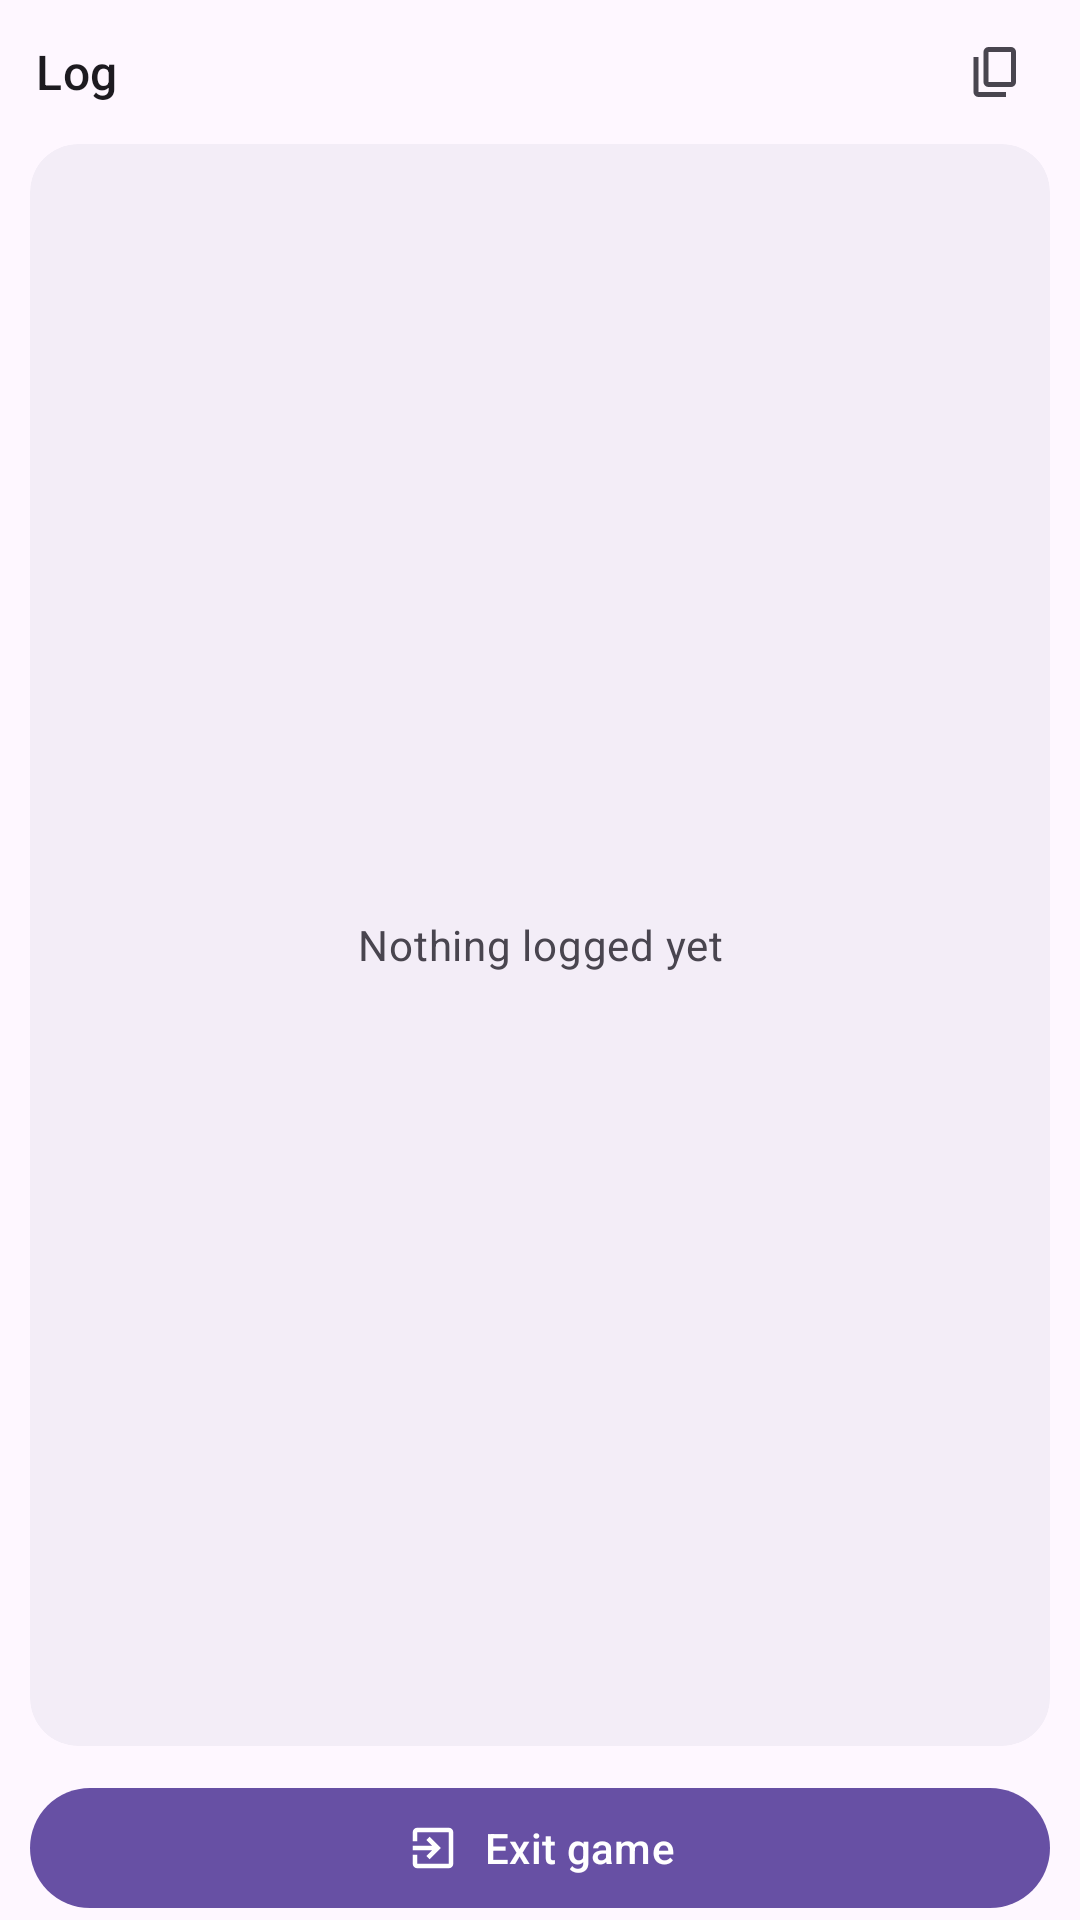

Produce the Android XML layout that renders to this screen, including the resource entries it uses.
<!-- AndroidManifest.xml: application theme Theme.SharpDroid -->
<!-- res/layout/guest_overlay.xml -->
<?xml version="1.0" encoding="utf-8"?>
<LinearLayout xmlns:android="http://schemas.android.com/apk/res/android"
    xmlns:app="http://schemas.android.com/apk/res-auto"
    android:layout_width="match_parent"
    android:layout_height="match_parent"
    android:orientation="vertical"
    android:background="?attr/colorSurface">

    <LinearLayout
        android:id="@+id/header"
        android:layout_width="match_parent"
        android:layout_height="wrap_content"
        android:gravity="center_vertical"
        android:orientation="horizontal"
        android:paddingStart="12dp"
        android:paddingEnd="4dp">

        <TextView
            android:layout_width="0dp"
            android:layout_height="wrap_content"
            android:layout_weight="1"
            android:text="@string/overlay_log"
            android:textAppearance="?attr/textAppearanceTitleMedium"
            android:textColor="?attr/colorOnSurface" />

        
        <com.google.android.material.button.MaterialButton
            android:id="@+id/copy"
            style="@style/Widget.Material3.Button.IconButton"
            android:layout_width="wrap_content"
            android:layout_height="wrap_content"
            android:contentDescription="@string/overlay_log_copy"
            android:tooltipText="@string/overlay_log_copy"
            app:icon="@drawable/ic_copy"
            app:iconTint="?attr/colorOnSurfaceVariant" />

    </LinearLayout>

    
    <com.google.android.material.card.MaterialCardView
        android:layout_width="match_parent"
        android:layout_height="0dp"
        android:layout_weight="1"
        android:layout_marginHorizontal="10dp"
        app:cardBackgroundColor="?attr/colorSurfaceContainer"
        app:cardCornerRadius="16dp"
        app:cardElevation="0dp"
        app:strokeWidth="0dp">

        <androidx.recyclerview.widget.RecyclerView
            android:id="@+id/log"
            android:layout_width="match_parent"
            android:layout_height="match_parent"
            android:clipToPadding="false"
            android:paddingVertical="8dp"
            android:scrollbars="vertical" />

        <TextView
            android:id="@+id/empty"
            android:layout_width="match_parent"
            android:layout_height="wrap_content"
            android:layout_gravity="center_vertical"
            android:gravity="center"
            android:padding="16dp"
            android:text="@string/overlay_log_empty"
            android:textAppearance="?attr/textAppearanceBodyMedium"
            android:textColor="?attr/colorOnSurfaceVariant" />

    </com.google.android.material.card.MaterialCardView>

    <LinearLayout
        android:id="@+id/actions"
        android:layout_width="match_parent"
        android:layout_height="wrap_content"
        android:orientation="vertical"
        android:paddingHorizontal="10dp"
        android:paddingTop="10dp">

        
        <com.google.android.material.button.MaterialButton
            android:id="@+id/exit"
            android:layout_width="match_parent"
            android:layout_height="wrap_content"
            android:text="@string/overlay_exit"
            app:icon="@drawable/ic_exit_to_app"
            app:iconGravity="textStart" />

    </LinearLayout>

</LinearLayout>
<!-- resources referenced by this layout -->
<resources>
  <!-- drawable ic_copy (drawable) -->
  <?xml version="1.0" encoding="utf-8"?>
  <vector xmlns:android="http://schemas.android.com/apk/res/android"
      android:width="24dp"
      android:height="24dp"
      android:viewportWidth="960"
      android:viewportHeight="960">
      <path
          android:fillColor="@android:color/white"
          android:pathData="M360,720Q327,720 303.5,696.5Q280,673 280,640L280,160Q280,127 303.5,103.5Q327,80 360,80L720,80Q753,80 776.5,103.5Q800,127 800,160L800,640Q800,673 776.5,696.5Q753,720 720,720L360,720ZM360,640L720,640Q720,640 720,640Q720,640 720,640L720,160Q720,160 720,160Q720,160 720,160L360,160Q360,160 360,160Q360,160 360,160L360,640Q360,640 360,640Q360,640 360,640ZM200,880Q167,880 143.5,856.5Q120,833 120,800L120,240L200,240L200,800Q200,800 200,800Q200,800 200,800L640,800L640,880L200,880ZM360,640Q360,640 360,640Q360,640 360,640L360,160Q360,160 360,160Q360,160 360,160L360,160Q360,160 360,160Q360,160 360,160L360,640Q360,640 360,640Q360,640 360,640Z" />
  </vector>
  <!-- drawable ic_exit_to_app (drawable) -->
  <vector xmlns:android="http://schemas.android.com/apk/res/android"
      android:width="24dp"
      android:height="24dp"
      android:viewportWidth="960"
      android:viewportHeight="960"
      android:autoMirrored="true">
      <path
          android:fillColor="@android:color/white"
          android:pathData="M200,840Q167,840 143.5,816.5Q120,793 120,760L120,600L200,600L200,760Q200,760 200,760Q200,760 200,760L760,760Q760,760 760,760Q760,760 760,760L760,200Q760,200 760,200Q760,200 760,200L200,200Q200,200 200,200Q200,200 200,200L200,360L120,360L120,200Q120,167 143.5,143.5Q167,120 200,120L760,120Q793,120 816.5,143.5Q840,167 840,200L840,760Q840,793 816.5,816.5Q793,840 760,840L200,840ZM420,680L364,622L466,520L120,520L120,440L466,440L364,338L420,280L620,480L420,680Z" />
  </vector>
  <string name="overlay_exit">Exit game</string>
  <string name="overlay_log">Log</string>
  <string name="overlay_log_copy">Copy log</string>
  <string name="overlay_log_empty">Nothing logged yet</string>
  <style name="Theme.SharpDroid" parent="Theme.Material3.DayNight.NoActionBar">
          <item name="android:statusBarColor">?attr/colorSurface</item>
          <item name="android:navigationBarColor">?attr/colorSurface</item>
      </style>
</resources>
